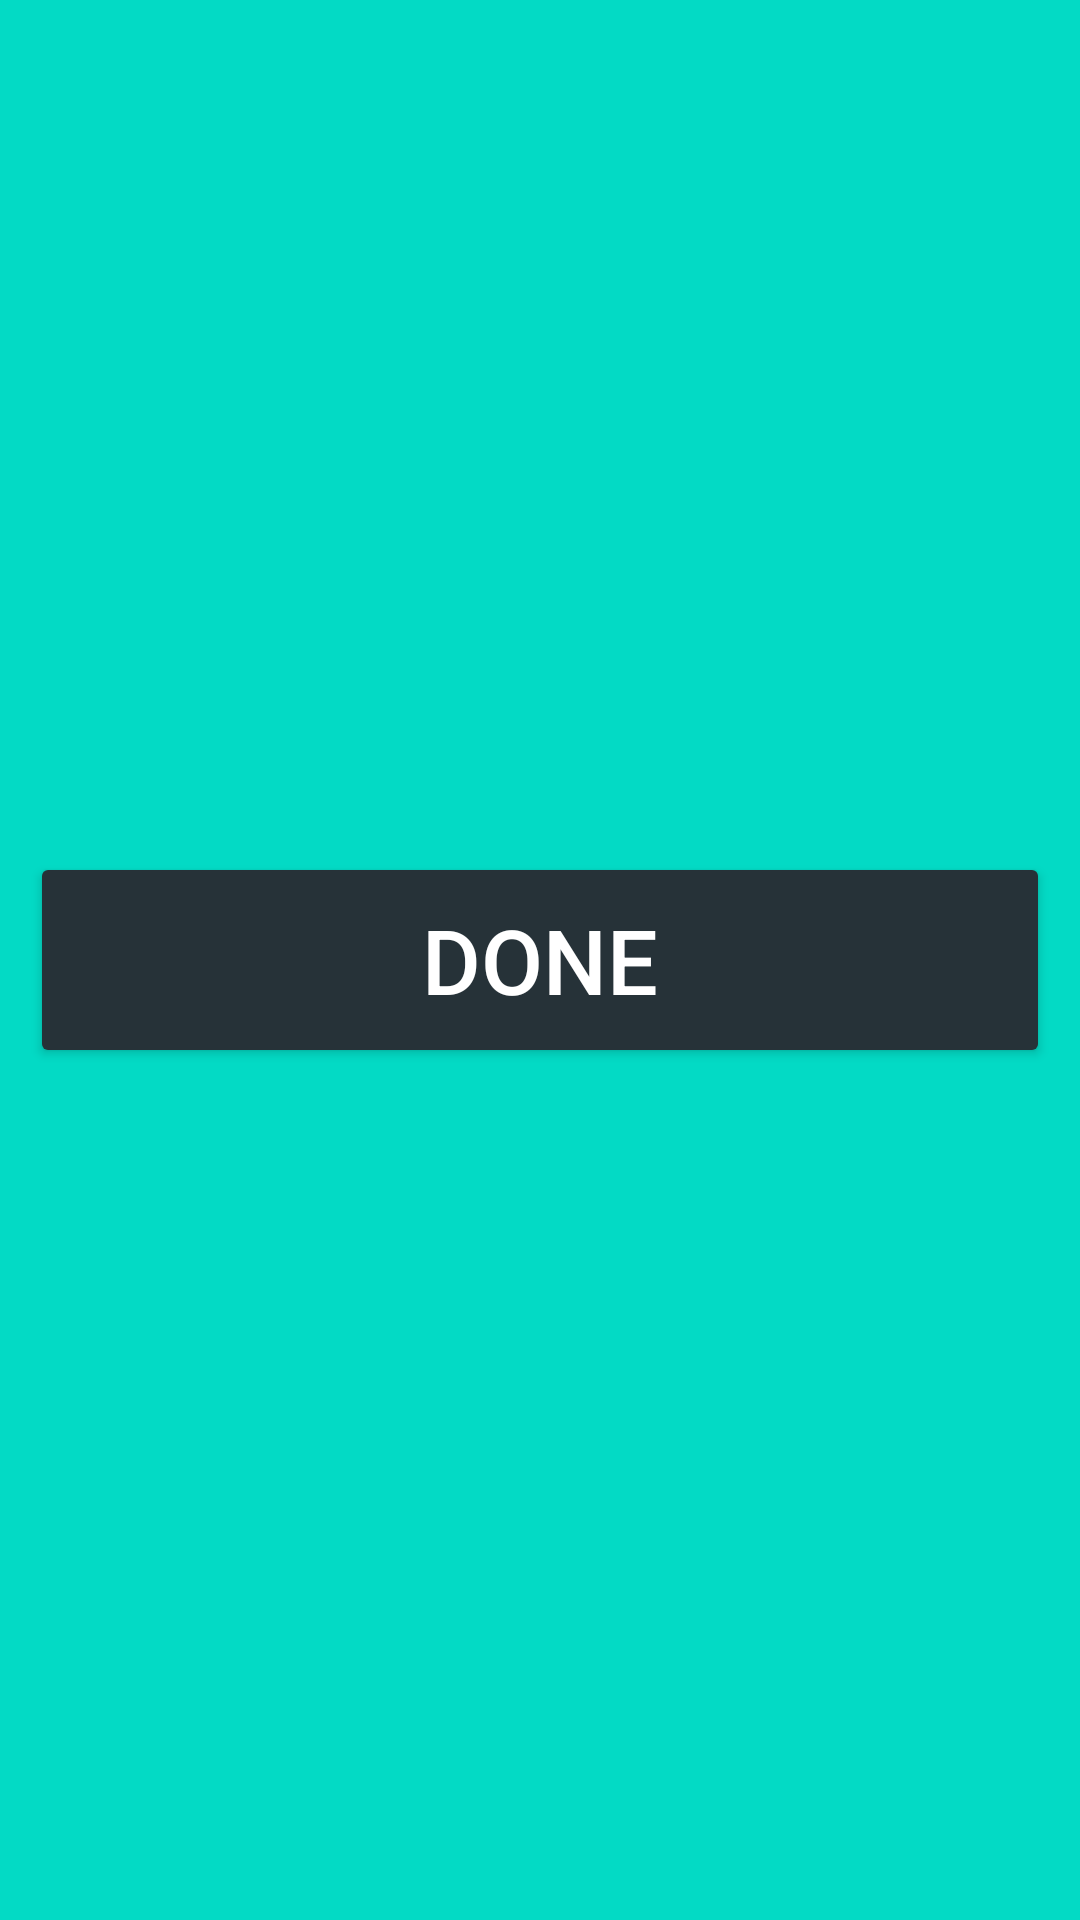

Layout XML and referenced resources for this Android screen:
<!-- AndroidManifest.xml: application theme Theme.Base -->
<!-- res/layout/fragment_old_basic_child2.xml -->
<?xml version="1.0" encoding="utf-8"?>
<FrameLayout xmlns:android="http://schemas.android.com/apk/res/android"
    xmlns:tools="http://schemas.android.com/tools"
    android:layout_width="match_parent"
    android:layout_height="match_parent"
    android:background="@color/teal200"
    android:padding="10dp"
    tools:context=".old.basic.OldBasicChild2Fragment">

    <Button
        android:id="@+id/btnDone"
        style="@style/ConfirmStyle.Exit"
        android:layout_width="match_parent"
        android:layout_height="wrap_content"
        android:layout_gravity="center_vertical"
        android:text="Done" />

</FrameLayout>
<!-- resources referenced by this layout -->
<resources>
  <color name="teal200">#03DAC5</color>
  <style name="ConfirmStyle.Exit">
          <item name="android:minHeight">72dp</item>
          <item name="android:textSize">30sp</item>
          <item name="android:backgroundTint">#263238</item>
          <item name="android:textColor">@android:color/white</item>
      </style>
  <style name="Theme.Base" parent="Theme.MaterialComponents.Light.DarkActionBar">
          
          <item name="colorPrimary">#01579B</item>
          <item name="colorPrimaryDark">#01579B</item>
          <item name="colorAccent">@color/teal200</item>
      </style>
</resources>
